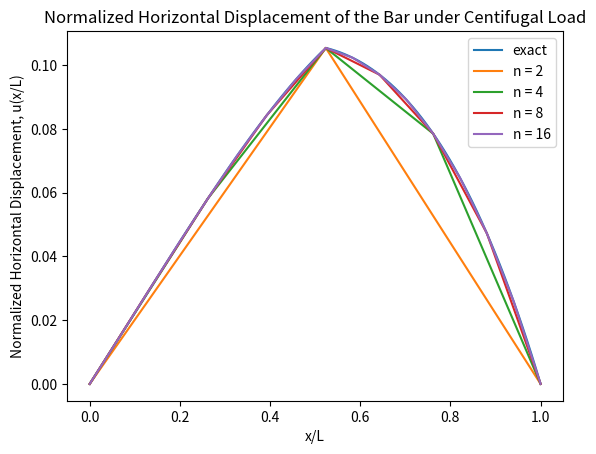
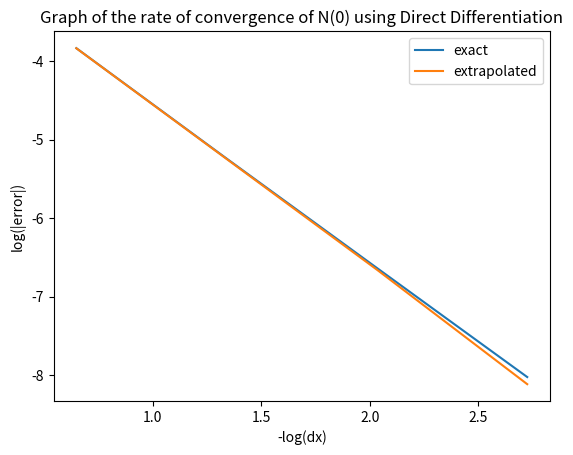
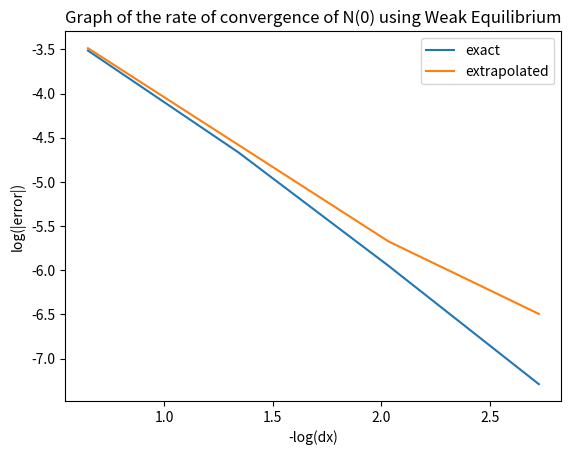

Write the Python code that produced these figures, in order.
#   "Aggies do not lie, cheat, or steal, or tolerate those who do."
#   "I have not given or received any unauthorized aid on this assignment."
#
# Name:         Kai Elmore
# Class:        Aero 306
# Section:      500
# Team:         N/A
# Assignment:   HW 3 Part 2 massless
# Date:         10/21/22
#

#Goal: Use the finite element method to find the displacement of a rotating slender
#      bar undergoing centripetal force using a non-uniform mesh and quadratic elements
#


import numpy as np
import math as math
import matplotlib.pyplot as plt

def A(x): #Function for Area equation
    return A_0 * (1 - (x/L)) + A_L*(x/L)
def f(x): # Function for Force equation
    return rho*x*A(x)*Omega**2
def x_listfun(n): # Function to find x locations across the bar in a list
    x_lis = []
    mid = pi*L/6
    step = int(n/2)
    lis_1 = np.linspace(0,mid,step + 1)
    lis_2 = np.linspace(mid,L,step + 1)
    for i in range(len(lis_1)):
        x_lis.append(lis_1[i])
    for z in range(1,len(lis_2)):
        x_lis.append(lis_2[z])
    return x_lis
def F_integrand(xi, m, n, delta_x,mid_point):
    psi_prime_list = [-1/2, 1/2, (-1/2)*xi]
    F_hat = E*A(x_psi(xi,delta_x,mid_point))*psi_prime_list[m-1]*psi_prime_list[n-1]*(2/delta_x)
    return F_hat
def G_integrand(xi, m, delta_x,mid_point):
    psi_list = [(1-xi)/2, (1+xi)/2, (1/4)*(1-xi**2)]
    G_hat = f(x_psi(xi,delta_x,mid_point))*psi_list[m-1]*(delta_x/2)
    return G_hat
def x_psi(psi,delta,mid):
    x_psi = (delta/2)*psi + mid
    return x_psi
def Legrendre(n,segment, psi_m, psi_n, variable):
    i = segment
    position = x_listfun(n)
    dx_1 = (pi*L/6)/(n/2)
    dx_2 = (L - (pi*L/6))/(n/2)
    if i <= (n/2):
        dx = dx_1
    else: 
        dx = dx_2
    x_mid = position[i] - 0.5*dx
    w1 = (5/9)
    w2 = (8/9)
    w3 = w1
    xi1 = -math.sqrt(3/5)
    xi2 = 0.0
    xi3 = math.sqrt(3/5)
    Leg_k = w1*F_integrand(xi1,psi_m,psi_n,dx,x_mid) + w2*F_integrand(xi2,psi_m,psi_n,dx,x_mid) + w3*F_integrand(xi3,psi_m,psi_n,dx,x_mid)
    Leg_f = w1*G_integrand(xi1,psi_m,dx,x_mid) + w2*G_integrand(xi2,psi_m,dx,x_mid) + w3*G_integrand(xi3,psi_m,dx,x_mid)
    if variable == 'k':
        return Leg_k
    elif variable == 'f':
        return Leg_f
def K(N,i,m,n):
    nodes = N
    seg = i
    shape1 = m
    shape2 = n
    k1 = Legrendre(nodes,seg,shape1,shape2,'k')
    k2 = Legrendre(nodes,seg,3,shape2,'k')
    k3 = Legrendre(nodes,seg,shape1,3,'k')
    k4 = Legrendre(nodes,seg,3,3,'k')
    stiffness = k1 - (k2*(k3/k4))
    return stiffness
def F(N,i,m):
    nodes = N
    seg = i
    shape = m
    f1 = Legrendre(nodes,seg,shape,3,'f')
    f2 = Legrendre(nodes,seg,3,3,'f')
    k3 = Legrendre(nodes,seg,shape,3,'k')
    k4 = Legrendre(nodes,seg,3,3,'k')
    Load = f1 - (f2*(k3/k4))
    return Load
    
'Variables'
rho = 1
Omega = 1
E = 1
pi = math.pi
A_0 = 1
A_L = (5/9)*A_0
L = 1
P = (rho*A_0*L**2*pi*Omega**2)/24
dx_1 = [(pi*L/6),(pi*L/6)/2, (pi*L/6)/4, (pi*L/6)/8 ]
dx_2 = [(L - (pi*L/6)), (L - (pi*L/6))/2, (L - (pi*L/6))/4, (L - (pi*L/6))/8 ]
n_list = [2, 4, 8, 16]

''' Find U vector '''
# Function to Find U vector by finding K matrix and F vector
def U_vector(N,applied = 0):
    K_mat = np.zeros((N-1,N-1))
    F_vec = np.zeros((N-1,1))
    for i in range(1,N):
        for j in range(1,N):
            if i == j:
                K_mat[i-1][j-1] = K(N,i,2,2) + K(N,i+1,1,1)
            elif ((i - j) == 1):
                K_mat[i-1][j-1] = K(N,i,2,1)
            elif ((i - j) == -1):
                K_mat[i-1][j-1] = K(N,i+1,1,2)
            else:
                K_mat[i-1][j-1] = 0
    for i in range(1,N):
        F_vec[i-1] = F(N,i,2) + F(N,i+1,1)
        if i == (N/2):
            F_vec[i-1] += applied
    U = np.linalg.solve(K_mat,F_vec)
    return U


# Function to convert U vector matrix to list
def U_vector_convert(U_vect):
    U_list = []
    for row in range(len(U_vect)):
        U_list.append(U_vect[row][0])
    U_list.insert(0, 0.0)
    U_list.append(0.0)
    return U_list

U_2_list = U_vector_convert(U_vector(2,P))
U_4_list = U_vector_convert(U_vector(4,P))
U_8_list = U_vector_convert(U_vector(8,P))
U_16_list = U_vector_convert(U_vector(16,P))
U_vector_list = [U_2_list, U_4_list, U_8_list, U_16_list]
for w in range(len(U_vector_list)):
    print('U vector list for n = {}:'.format(n_list[w]), U_vector_list[w])
    print()

''' Plotting '''
def u_x(x):
    if x <= pi/6:
        C = (pi/24) +(108*pi*np.log(np.abs(27/(2*pi-27)))+2187*np.log(5/9)+1060)/(2592*np.log(5/9))
        D = (np.log(9)*(2592*C-2187))/1152
    else:
        C = (108*pi*np.log(np.abs(27/(2*pi-27)))+2187*np.log(5/9)+1060)/(2592*np.log(5/9))
        D = -(1060+np.log(5)*(2187-2592*C))/1152
    p1 = -(128*x**3-216*x**2-972*x-2187*np.log(np.abs(4*x-9)))/1152
    p2 = (2592/1152)*np.log(np.abs(4*x-9))
    u = p1 - p2*C + D
    return u
x_list = np.linspace(0,L,100)
x_2_list = x_listfun(n_list[0])
x_4_list = x_listfun(n_list[1])
x_8_list = x_listfun(n_list[2])
x_16_list = x_listfun(n_list[3])

u_exact_list = []
for point in range(len(x_list)):
    u_exact_list.append(u_x(x_list[point]))

plt.figure()
plt.plot(x_list,u_exact_list, label = 'exact')
plt.plot(x_2_list,U_2_list, label = 'n = 2')
plt.plot(x_4_list,U_4_list, label = 'n = 4')
plt.plot(x_8_list,U_8_list, label = 'n = 8')
plt.plot(x_16_list,U_16_list, label = 'n = 16')

plt.xlabel('x/L')
plt.ylabel('Normalized Horizontal Displacement, u(x/L)')
plt.title('Normalized Horizontal Displacement of the Bar under Centifugal Load')
plt.legend()

''' Rate of Convergence '''
print('---------------------------------------------------------------')
N_0_exact = (pi/24) +(108*pi*np.log(np.abs(27/(2*pi-27)))+2187*np.log(5/9)+1060)/(2592*np.log(5/9))
print('The exact value of N(0) = ',N_0_exact)
print()

def N_0_dd(U_vect,n):
    dx = (pi*L/6)/(n/2)
    alpha = (Legrendre(n,1,3,3,'f') - Legrendre(n,1,3,2,'k')*U_vect[1])/Legrendre(n,1,3,3,'k')
    N_0 = E*A(0)*((U_vect[1] + alpha)/dx)
    return N_0

def N_0_we(U_vect,n):
    N_0 = F(n,1,2) - K(n,1,1,2)*U_vect[1]
    return N_0

N_0_dd_list = []
N_0_we_list = []
for t in range(len(n_list)):
    print('The Value of N(0) using Direct Differentiation when n = {} is N(0) = {}'.format(n_list[t],N_0_dd(U_vector_list[t],n_list[t])))
    N_0_dd_list.append(N_0_dd(U_vector_list[t],n_list[t]))
    print()
    print('The Value of N(0) using Weak Equilibrium when n = {} is N(0) = {}'.format(n_list[t],N_0_we(U_vector_list[t],n_list[t])))
    N_0_we_list.append(N_0_we(U_vector_list[t],n_list[t]))
    print()

# Calculating the Extrapolated value of N(0) using n = 2,4,and 8
N_extra_dd = ((N_0_dd_list[0]*N_0_dd_list[2]) - N_0_dd_list[1]**2)/(N_0_dd_list[0] + N_0_dd_list[2] - 2*N_0_dd_list[1])
N_extra_we = ((N_0_we_list[0]*N_0_we_list[2]) - N_0_we_list[1]**2)/(N_0_we_list[0] + N_0_we_list[2] - 2*N_0_we_list[1])
print('---------------------------------------------------------------')
print('The extrapolated value for N(0) using Direct Differentiation is N(0) = ', N_extra_dd)
print('The extrapolated value for N(0) using Weak Equilibrium is N(0) = ', N_extra_we)
print("---------------------------------------------------------------")

exact_diff_dd_list = []
exact_diff_we_list = []
extra_diff_dd_list = []
extra_diff_we_list = []
for u in range(len(n_list)):
    diff_dd = np.abs(N_0_exact - N_0_dd_list[u])
    diff_we = np.abs(N_0_exact - N_0_we_list[u])
    exact_diff_dd_list.append(diff_dd)
    exact_diff_we_list.append(diff_we)
    print('Direct Differentiation: The difference between the exact N(0) and\
    the calculated N(0) when n = {} is {}.'.format(n_list[u],diff_dd))
    print()
    print('Weak Equilibrium: The difference between the exact N(0) and\
    the calculated N(0) when n = {} is {}.'.format(n_list[u],diff_we))
    print()
    
    diff_dd = np.abs(N_extra_dd - N_0_dd_list[u])
    diff_we = np.abs(N_extra_we - N_0_we_list[u])
    extra_diff_dd_list.append(diff_dd)
    extra_diff_we_list.append(diff_we)
    print('Direct Differentiation: The difference between the extrapolated N(0) and\
    the calculated N(0) when n = {} is {}.'.format(n_list[u],diff_dd))
    print()
    print('Weak Equilibrium: The difference between the extrapolated N(0) and\
    the calculated N(0) when n = {} is {}.'.format(n_list[u],diff_we))
    print()
print("---------------------------------------------------------------")

#Finding Rate of Convergence using n = 2 and n = 4
Beta_exact_dd = np.log(exact_diff_dd_list[0]/exact_diff_dd_list[1])/np.log(2)
Beta_extra_dd = np.log(extra_diff_dd_list[0]/extra_diff_dd_list[1])/np.log(2)
Beta_exact_we = np.log(exact_diff_we_list[0]/exact_diff_we_list[1])/np.log(2)
Beta_extra_we = np.log(extra_diff_we_list[0]/extra_diff_we_list[1])/np.log(2)
print('The rate of convergence using direct differentiation to the exact value is B = ', Beta_exact_dd)
print('The rate of convergence using direct differentiation to the extrapolated value is B = ', Beta_extra_dd)
print('The rate of convergence using weak equilibrium to the exact value is B = ', Beta_exact_we)
print('The rate of convergence using weak equilibrium to the extrapolated value is B = ', Beta_extra_we)

# Plotting the rate of Convergence
horizontal_list = []
vertical_dd_exact = []
vertical_dd_extra = []
vertical_we_exact = []
vertical_we_extra = []
for e in range(len(n_list)):
    dx = (pi*L/6)/(n_list[e]/2)
    x_point = -np.log(dx)
    horizontal_list.append(x_point)
    
    y_point_1 = np.log(exact_diff_dd_list[e])
    y_point_2 = np.log(extra_diff_dd_list[e])
    vertical_dd_exact.append(y_point_1)
    vertical_dd_extra.append(y_point_2)
    
    y_point_1 = np.log(exact_diff_we_list[e])
    y_point_2 = np.log(extra_diff_we_list[e])
    vertical_we_exact.append(y_point_1)
    vertical_we_extra.append(y_point_2)

plt.figure()
plt.plot(horizontal_list,vertical_dd_exact,label = 'exact')
plt.plot(horizontal_list,vertical_dd_extra, label = 'extrapolated')
plt.xlabel('-log(dx)')
plt.ylabel('log(|error|)')
plt.title('Graph of the rate of convergence of N(0) using Direct Differentiation')
plt.legend()

plt.figure()
plt.plot(horizontal_list,vertical_we_exact, label = 'exact')
plt.plot(horizontal_list,vertical_we_extra, label = 'extrapolated')
plt.title('Graph of the rate of convergence of N(0) using Weak Equilibrium')
plt.xlabel('-log(dx)')
plt.ylabel('log(|error|)')
plt.legend()

print('----------------------------------------------------------------')

''' Middle Nodal Displacement Error '''
U_mid_exact = u_x((pi/6))
print('The exact value of the displacement at the middle node is U = ', U_mid_exact)
print()
U_mid_list = []
U_mid_error_list = []
for w in range(len(n_list)):
    node = n_list[w]/2
    exprox_node = U_vector_list[w][int(node)]
    error = U_mid_exact - exprox_node
    U_mid_list.append(exprox_node)
    U_mid_error_list.append(error)
for y in range(len(U_mid_error_list)):
    print('The error of the calculated displacement at the middle node when n = {} is U = {}'.format(n_list[y],U_mid_error_list[y]))
print()
for j in range(len(U_mid_list)):
    print('The calculated displacement at the middle node when n = {} is U = {}'.format(n_list[j],U_mid_list[j]))
